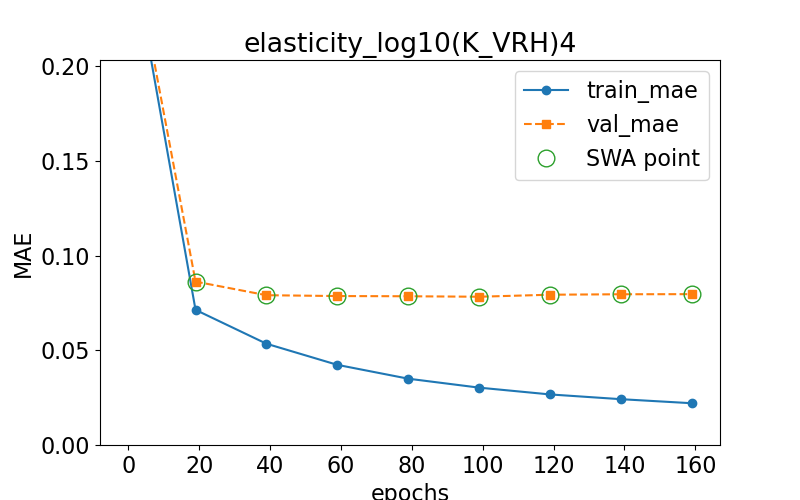

The file beside this chart, header and first rows:
epoch, train loss, val loss, swa
0.0, 0.2715, 0.2755, n
19.0, 0.0714, 0.08632, y
39.0, 0.05351, 0.07914, y
59.0, 0.04235, 0.0787, y
79.0, 0.03503, 0.07858, y
99.0, 0.03031, 0.07833, y
119.0, 0.02671, 0.0794, y
139.0, 0.02421, 0.07964, y
159.0, 0.02207, 0.0797, y
